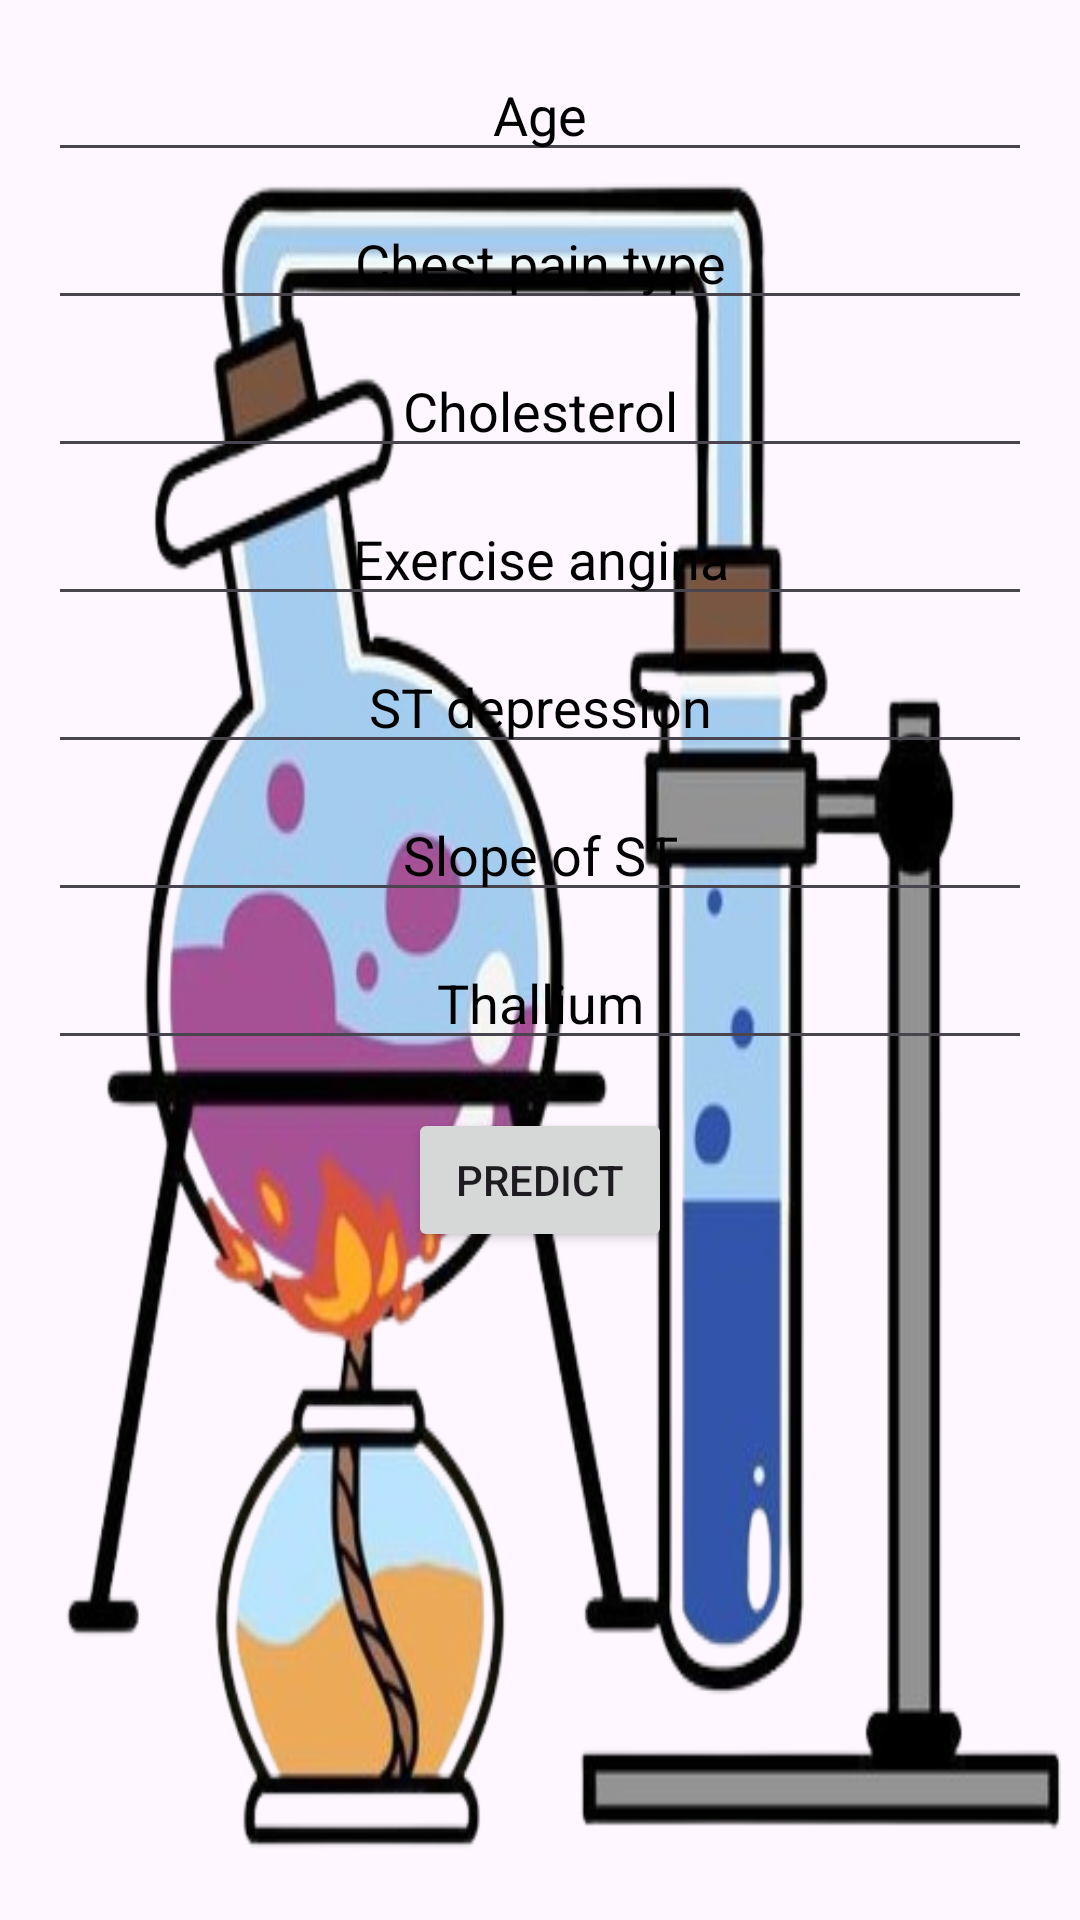

Reconstruct the res/layout file that produces this screen, plus the resources it refers to.
<!-- AndroidManifest.xml: application theme Theme.UASML2 -->
<!-- res/layout/activity_simulasi_model.xml -->
<?xml version="1.0" encoding="utf-8"?>
<androidx.constraintlayout.widget.ConstraintLayout xmlns:android="http://schemas.android.com/apk/res/android"
    xmlns:app="http://schemas.android.com/apk/res-auto"
    xmlns:tools="http://schemas.android.com/tools"
    android:layout_width="match_parent"
    android:layout_height="match_parent"
    android:background="@drawable/logosimulasi"
    tools:context=".SimulasiModelActivity">

    
    <EditText
        android:id="@+id/age"
        android:layout_width="0dp"
        android:layout_height="wrap_content"
        android:hint="Age"
        android:inputType="number"
        android:textAlignment="center"
        android:textColor="@android:color/black"
        android:textColorHint="@android:color/black"
        app:layout_constraintEnd_toEndOf="parent"
        app:layout_constraintStart_toStartOf="parent"
        app:layout_constraintTop_toTopOf="parent"
        android:layout_marginTop="16dp"
        android:layout_marginStart="16dp"
        android:layout_marginEnd="16dp" />

    
    <EditText
        android:id="@+id/chestPainType"
        android:layout_width="0dp"
        android:layout_height="wrap_content"
        android:hint="Chest pain type"
        android:inputType="number"
        android:textAlignment="center"
        android:textColor="@android:color/black"
        android:textColorHint="@android:color/black"
        app:layout_constraintEnd_toEndOf="parent"
        app:layout_constraintStart_toStartOf="parent"
        app:layout_constraintTop_toBottomOf="@id/age"
        android:layout_marginTop="8dp"
        android:layout_marginStart="16dp"
        android:layout_marginEnd="16dp" />

    
    <EditText
        android:id="@+id/cholesterol"
        android:layout_width="0dp"
        android:layout_height="wrap_content"
        android:hint="Cholesterol"
        android:inputType="numberDecimal"
        android:textAlignment="center"
        android:textColor="@android:color/black"
        android:textColorHint="@android:color/black"
        app:layout_constraintEnd_toEndOf="parent"
        app:layout_constraintStart_toStartOf="parent"
        app:layout_constraintTop_toBottomOf="@id/chestPainType"
        android:layout_marginTop="8dp"
        android:layout_marginStart="16dp"
        android:layout_marginEnd="16dp" />

    
    <EditText
        android:id="@+id/exerciseAngina"
        android:layout_width="0dp"
        android:layout_height="wrap_content"
        android:hint="Exercise angina"
        android:inputType="number"
        android:textAlignment="center"
        android:textColor="@android:color/black"
        android:textColorHint="@android:color/black"
        app:layout_constraintEnd_toEndOf="parent"
        app:layout_constraintStart_toStartOf="parent"
        app:layout_constraintTop_toBottomOf="@id/cholesterol"
        android:layout_marginTop="8dp"
        android:layout_marginStart="16dp"
        android:layout_marginEnd="16dp" />

    
    <EditText
        android:id="@+id/stDepression"
        android:layout_width="0dp"
        android:layout_height="wrap_content"
        android:hint="ST depression"
        android:inputType="numberDecimal"
        android:textAlignment="center"
        android:textColor="@android:color/black"
        android:textColorHint="@android:color/black"
        app:layout_constraintEnd_toEndOf="parent"
        app:layout_constraintStart_toStartOf="parent"
        app:layout_constraintTop_toBottomOf="@id/exerciseAngina"
        android:layout_marginTop="8dp"
        android:layout_marginStart="16dp"
        android:layout_marginEnd="16dp" />

    
    <EditText
        android:id="@+id/slopeOfST"
        android:layout_width="0dp"
        android:layout_height="wrap_content"
        android:hint="Slope of ST"
        android:inputType="number"
        android:textAlignment="center"
        android:textColor="@android:color/black"
        android:textColorHint="@android:color/black"
        app:layout_constraintEnd_toEndOf="parent"
        app:layout_constraintStart_toStartOf="parent"
        app:layout_constraintTop_toBottomOf="@id/stDepression"
        android:layout_marginTop="8dp"
        android:layout_marginStart="16dp"
        android:layout_marginEnd="16dp" />

    
    <EditText
        android:id="@+id/thallium"
        android:layout_width="0dp"
        android:layout_height="wrap_content"
        android:hint="Thallium"
        android:inputType="number"
        android:textAlignment="center"
        android:textColor="@android:color/black"
        android:textColorHint="@android:color/black"
        app:layout_constraintEnd_toEndOf="parent"
        app:layout_constraintStart_toStartOf="parent"
        app:layout_constraintTop_toBottomOf="@id/slopeOfST"
        android:layout_marginTop="8dp"
        android:layout_marginStart="16dp"
        android:layout_marginEnd="16dp" />

    
    <Button
        android:id="@+id/btnCheck"
        android:layout_width="wrap_content"
        android:layout_height="wrap_content"
        android:text="Predict"
        app:layout_constraintEnd_toEndOf="parent"
        app:layout_constraintStart_toStartOf="parent"
        app:layout_constraintTop_toBottomOf="@id/thallium"
        android:layout_marginTop="16dp"
        android:layout_marginStart="16dp"
        android:layout_marginEnd="16dp" />

    
    <TextView
        android:id="@+id/txtResult"
        android:layout_width="wrap_content"
        android:layout_height="wrap_content"
        android:layout_marginTop="16dp"
        android:fontFamily="sans-serif-black"
        android:textColor="@color/red"
        android:textSize="18sp"
        app:layout_constraintEnd_toEndOf="@id/btnCheck"
        app:layout_constraintStart_toStartOf="@id/btnCheck"
        app:layout_constraintTop_toBottomOf="@id/btnCheck" />

</androidx.constraintlayout.widget.ConstraintLayout>
<!-- resources referenced by this layout -->
<resources>
  <color name="red">#FF0000</color>
  <!-- drawable logosimulasi: png bitmap (drawable, 171000 bytes) -->
  <style name="Theme.UASML2" parent="Base.Theme.UASML2" />
  <style name="Base.Theme.UASML2" parent="Theme.Material3.DayNight.NoActionBar">
          
          
      </style>
</resources>
